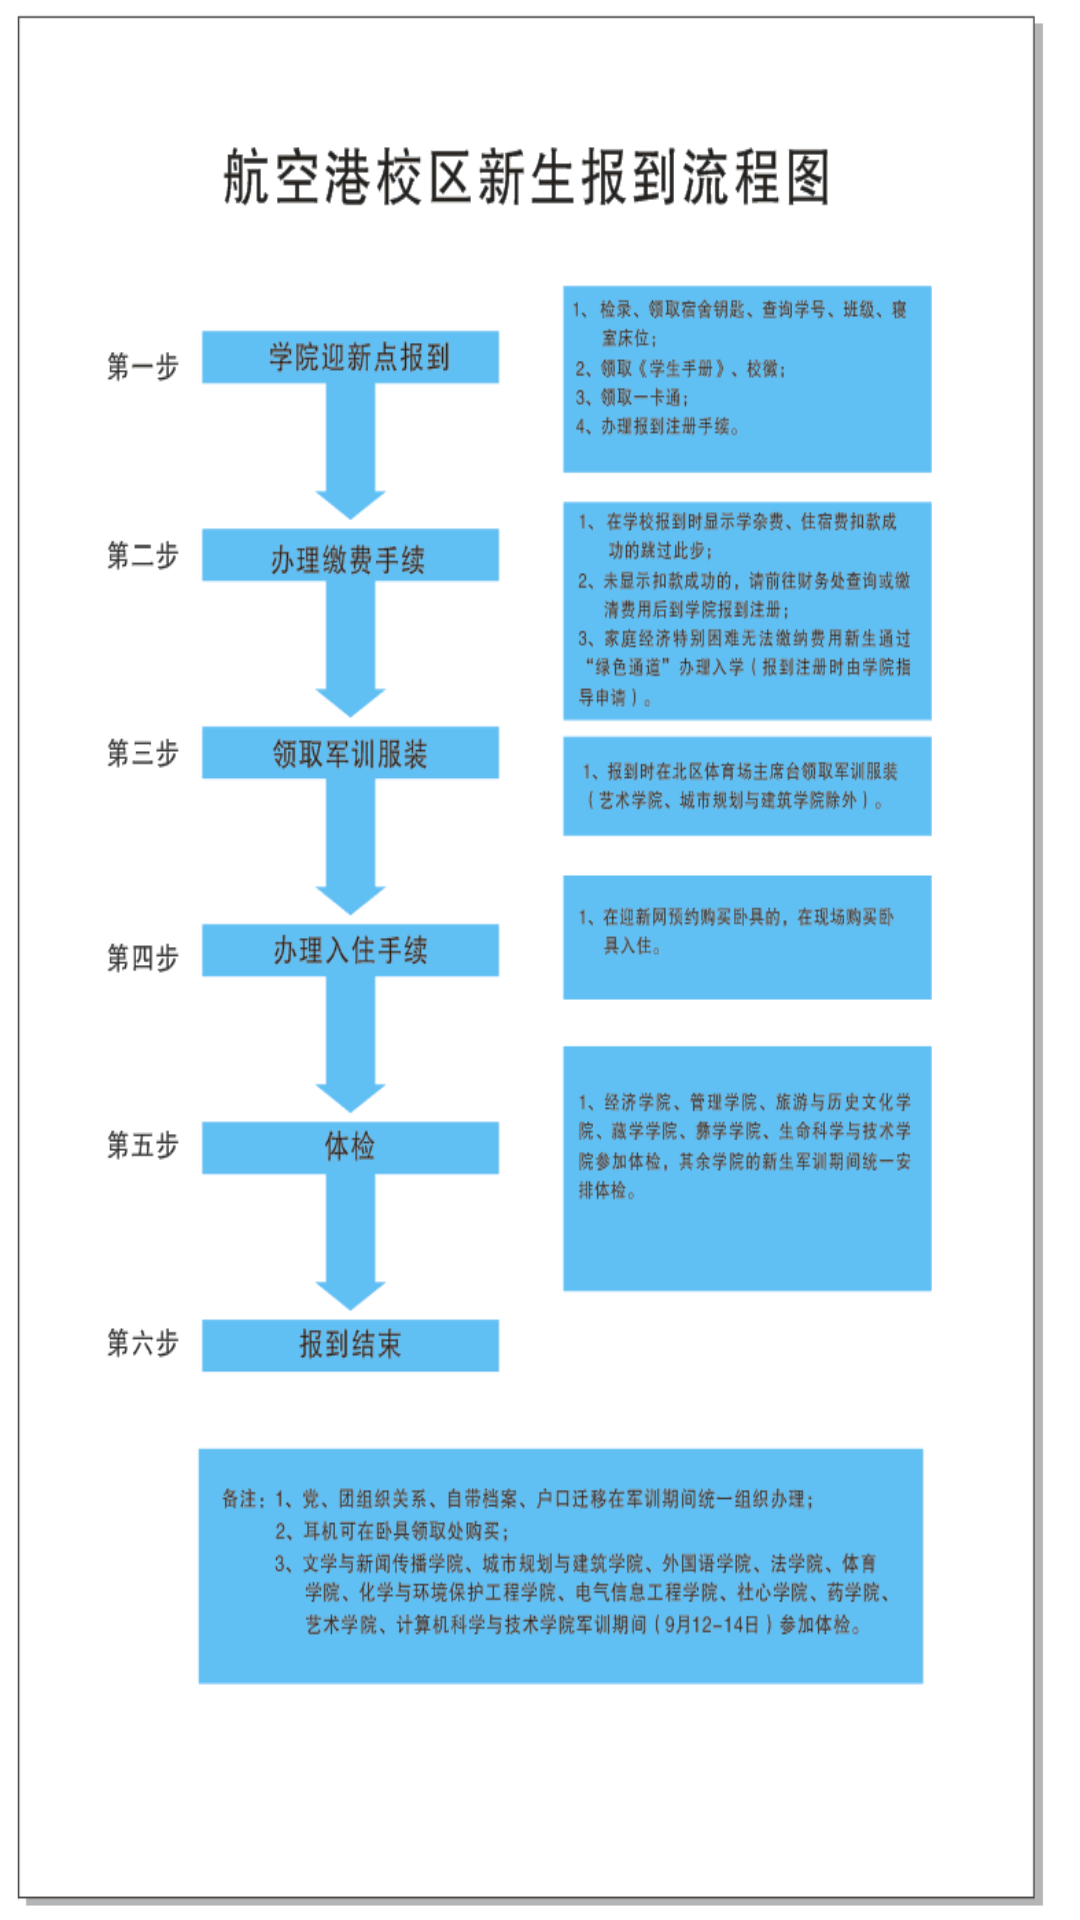

Android layout source for this screen:
<!-- AndroidManifest.xml: application theme AppTheme -->
<!-- res/layout/new_progressnew.xml -->
<?xml version="1.0" encoding="utf-8"?>
<LinearLayout xmlns:android="http://schemas.android.com/apk/res/android"
    android:layout_width="match_parent"
    android:layout_height="match_parent"
    android:background="@drawable/hangkonggang">

</LinearLayout>
<!-- resources referenced by this layout -->
<resources>
  <!-- drawable hangkonggang: png bitmap (drawable, 35081 bytes) -->
  <style name="AppTheme" parent="AppBaseTheme">
          
      </style>
  <style name="AppBaseTheme">
          
      </style>
</resources>
